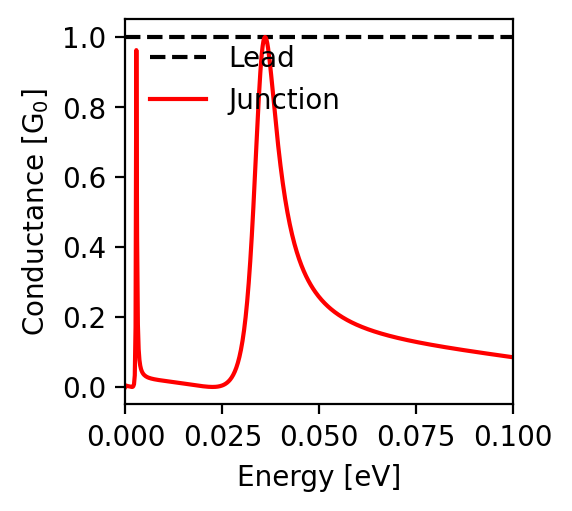

Values plotted in this chart, from the file beside it:
energy; conductance
-0.1; 0.085
-0.0998; 0.085
-0.0996; 0.085
-0.0994; 0.086
-0.0992; 0.086
-0.099; 0.086
-0.0988; 0.087
-0.0986; 0.087
-0.0984; 0.087
-0.0982; 0.088
-0.098; 0.088
-0.0978; 0.088
-0.0976; 0.089
-0.0974; 0.089
-0.0972; 0.089
-0.097; 0.089
-0.0968; 0.09
-0.0966; 0.09
-0.0964; 0.09
-0.0962; 0.091
-0.096; 0.091
-0.0958; 0.091
-0.0956; 0.092
-0.0954; 0.092
-0.0952; 0.092
-0.095; 0.093
-0.0948; 0.093
-0.0946; 0.093
-0.0944; 0.094
-0.0942; 0.094
-0.094; 0.094
-0.0938; 0.095
-0.0936; 0.095
-0.0934; 0.095
-0.0932; 0.095
-0.093; 0.096
-0.0928; 0.096
-0.0926; 0.096
-0.0924; 0.097
-0.0922; 0.097
-0.092; 0.097
-0.0918; 0.098
-0.0916; 0.098
-0.0914; 0.098
-0.0912; 0.099
-0.091; 0.099
-0.0908; 0.099
-0.0906; 0.1
-0.0904; 0.1
-0.0902; 0.1
-0.09; 0.101
-0.0898; 0.101
-0.0896; 0.101
-0.0894; 0.102
-0.0892; 0.102
-0.089; 0.102
-0.0888; 0.103
-0.0886; 0.103
-0.0884; 0.103
-0.0882; 0.104
... 941 more rows
